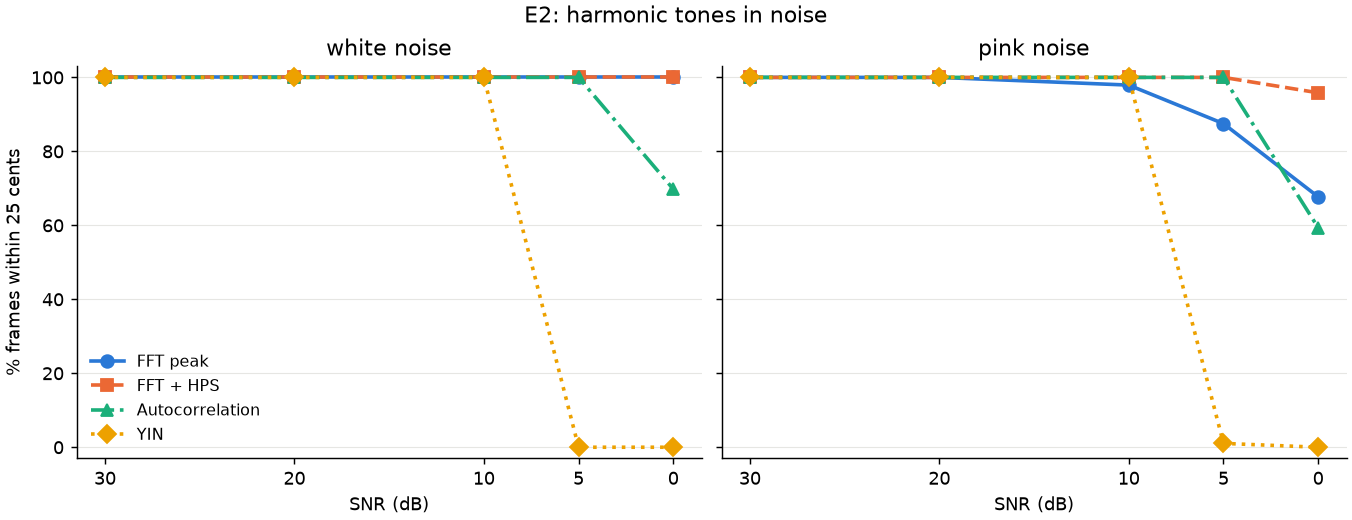

The file beside this chart, header and first rows:
noise, snr_db, method, within_25c_pct, voiced_pct, median_err_cents
white, clean, fft_peak, 100, 100, 0.0304
white, clean, fft_hps, 100, 100, 0.3220
white, clean, autocorr, 100, 100, 0.0038
white, clean, yin, 100, 100, 0.0022
white, 30, fft_peak, 100, 100, 0.0816
white, 30, fft_hps, 100, 100, 0.3068
white, 30, autocorr, 100, 100, 0.0416
white, 30, yin, 100, 100, 0.0418
white, 20, fft_peak, 100, 100, 0.2058
white, 20, fft_hps, 100, 100, 0.2826
white, 20, autocorr, 100, 100, 0.1596
white, 20, yin, 100, 100, 0.2049
white, 10, fft_peak, 100, 100, 0.7741
white, 10, fft_hps, 100, 100, 0.4282
white, 10, autocorr, 100, 100, 1.414
white, 10, yin, 100, 100, 1.2
white, 5, fft_peak, 100, 100, 1.484
white, 5, fft_hps, 100, 100, 0.6175
white, 5, autocorr, 100, 100, 2.971
white, 5, yin, 0.0000, 0.0000, nan
white, 0.0000, fft_peak, 100, 100, 2.179
white, 0.0000, fft_hps, 100, 100, 1.04
white, 0.0000, autocorr, 69.79, 70.83, 6.229
white, 0.0000, yin, 0.0000, 0.0000, nan
pink, clean, fft_peak, 100, 100, 0.0269
pink, clean, fft_hps, 100, 100, 0.3217
pink, clean, autocorr, 100, 100, 0.0041
pink, clean, yin, 100, 100, 0.0057
pink, 30, fft_peak, 100, 100, 0.3152
pink, 30, fft_hps, 100, 100, 0.2325
pink, 30, autocorr, 100, 100, 0.0663
pink, 30, yin, 100, 100, 0.0809
pink, 20, fft_peak, 100, 100, 0.7474
pink, 20, fft_hps, 100, 100, 0.3003
pink, 20, autocorr, 100, 100, 0.1277
pink, 20, yin, 100, 100, 0.1945
pink, 10, fft_peak, 97.92, 100, 1.792
pink, 10, fft_hps, 100, 100, 0.7122
pink, 10, autocorr, 100, 100, 0.7045
pink, 10, yin, 100, 100, 0.9897
pink, 5, fft_peak, 87.5, 100, 3.958
pink, 5, fft_hps, 100, 100, 1.194
pink, 5, autocorr, 100, 100, 1.889
pink, 5, yin, 1.042, 1.042, 0.5661
pink, 0.0000, fft_peak, 67.71, 98.96, 10.76
pink, 0.0000, fft_hps, 95.83, 98.96, 1.877
pink, 0.0000, autocorr, 59.38, 76.04, 5.442
pink, 0.0000, yin, 0.0000, 0.0000, nan
